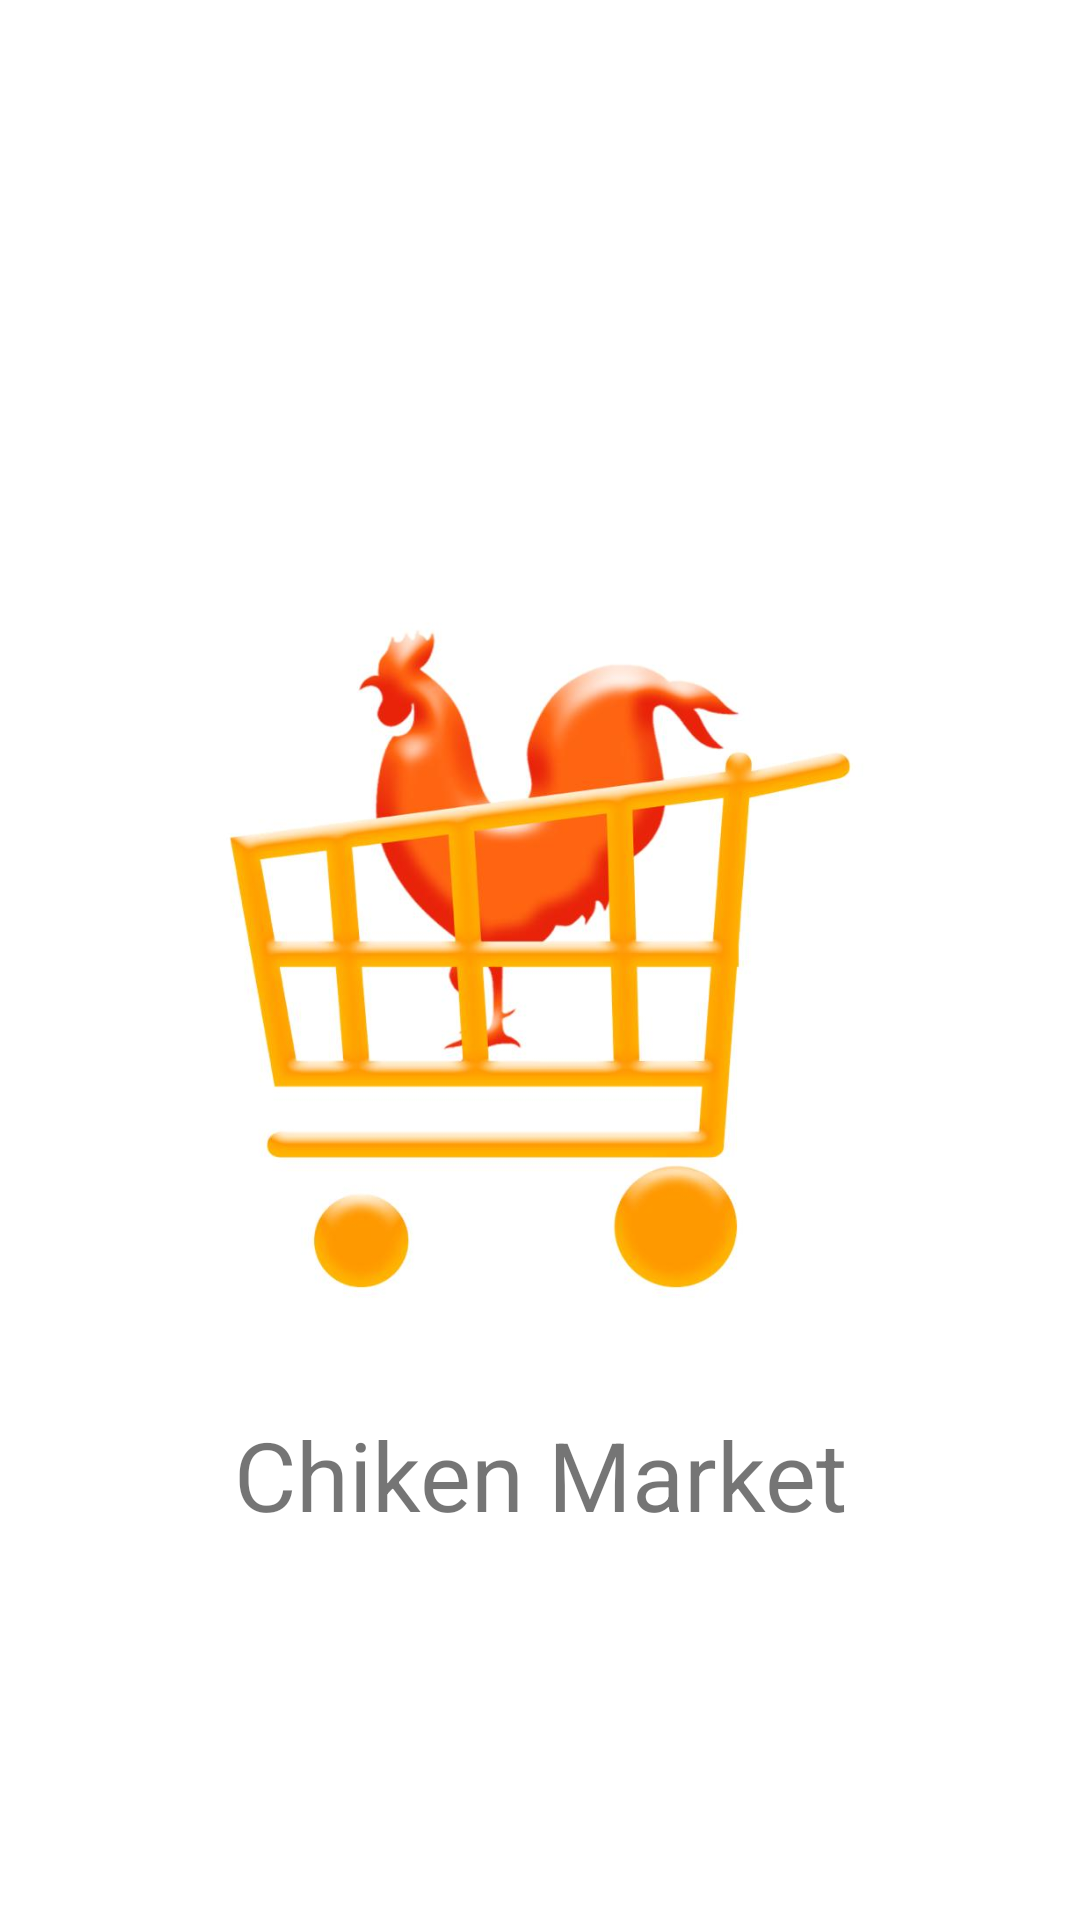

Android layout source for this screen:
<!-- AndroidManifest.xml: application theme Theme.MervShops -->
<!-- res/layout/activity_main.xml -->
<?xml version="1.0" encoding="utf-8"?>
<RelativeLayout xmlns:android="http://schemas.android.com/apk/res/android"
    xmlns:app="http://schemas.android.com/apk/res-auto"
    xmlns:tools="http://schemas.android.com/tools"
    android:layout_width="match_parent"
    android:layout_height="match_parent"
    tools:context=".MainActivity">

    <ImageView
        android:id="@+id/logo"
        android:layout_width="match_parent"
        android:layout_height="300dp"
        android:layout_centerInParent="true"
        android:gravity="center_horizontal"
        android:src="@drawable/sans_titre"
        android:textSize="32dp" />
    <TextView
        android:layout_below="@id/logo"
        android:layout_width="match_parent"
        android:layout_height="wrap_content"
        android:text="Chiken Market"
        android:textSize="32dp"
        android:gravity="center_horizontal"
        android:layout_centerInParent="true"
        />

</RelativeLayout>
<!-- resources referenced by this layout -->
<resources>
  <!-- drawable sans_titre: jpg bitmap (drawable, 37739 bytes) -->
  <style name="Theme.MervShops" parent="Theme.MaterialComponents.DayNight.NoActionBar">
          
          <item name="colorPrimary">@color/purple_500</item>
          <item name="colorPrimaryVariant">@color/purple_700</item>
          <item name="colorOnPrimary">@color/white</item>
          
          <item name="colorSecondary">@color/teal_200</item>
          <item name="colorSecondaryVariant">@color/teal_700</item>
          <item name="colorOnSecondary">@color/black</item>
          
          <item name="android:statusBarColor">?attr/colorPrimaryVariant</item>
          
      </style>
  <!-- not gathered from this repository: default colours our renderer supplied (Android Studio template values) -->
  <color name="purple_500">#FF6200EE</color>
  <color name="purple_700">#FF3700B3</color>
  <color name="teal_200">#FF03DAC5</color>
  <color name="teal_700">#FF018786</color>
  <color name="black">#FF000000</color>
  <color name="white">#FFFFFFFF</color>
</resources>
